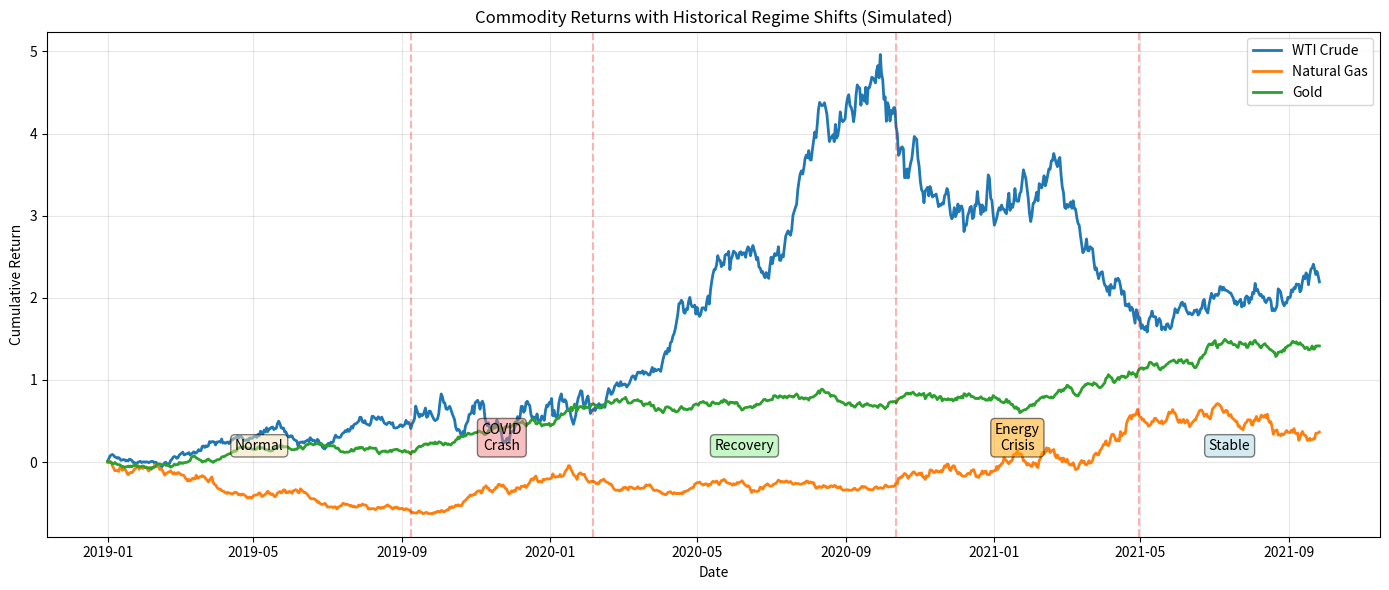
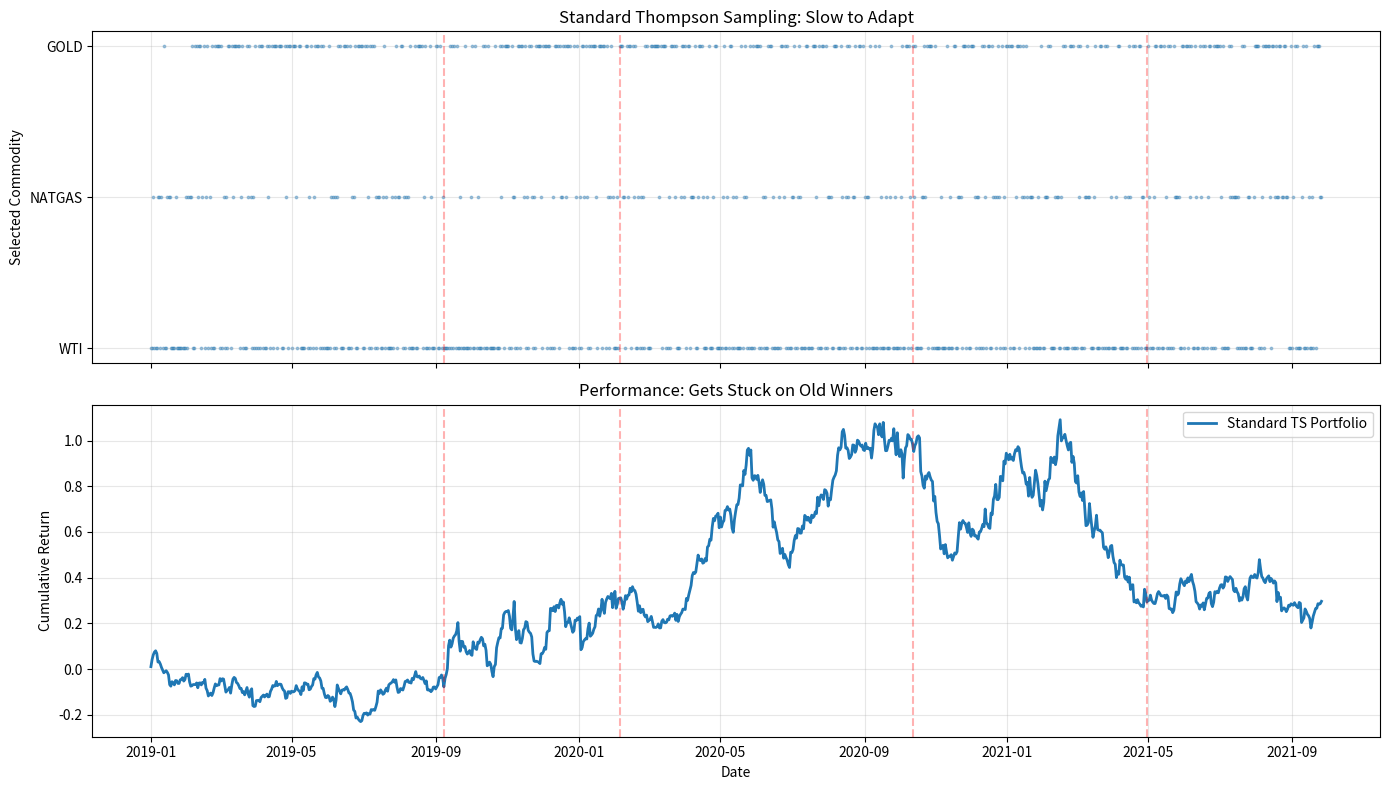
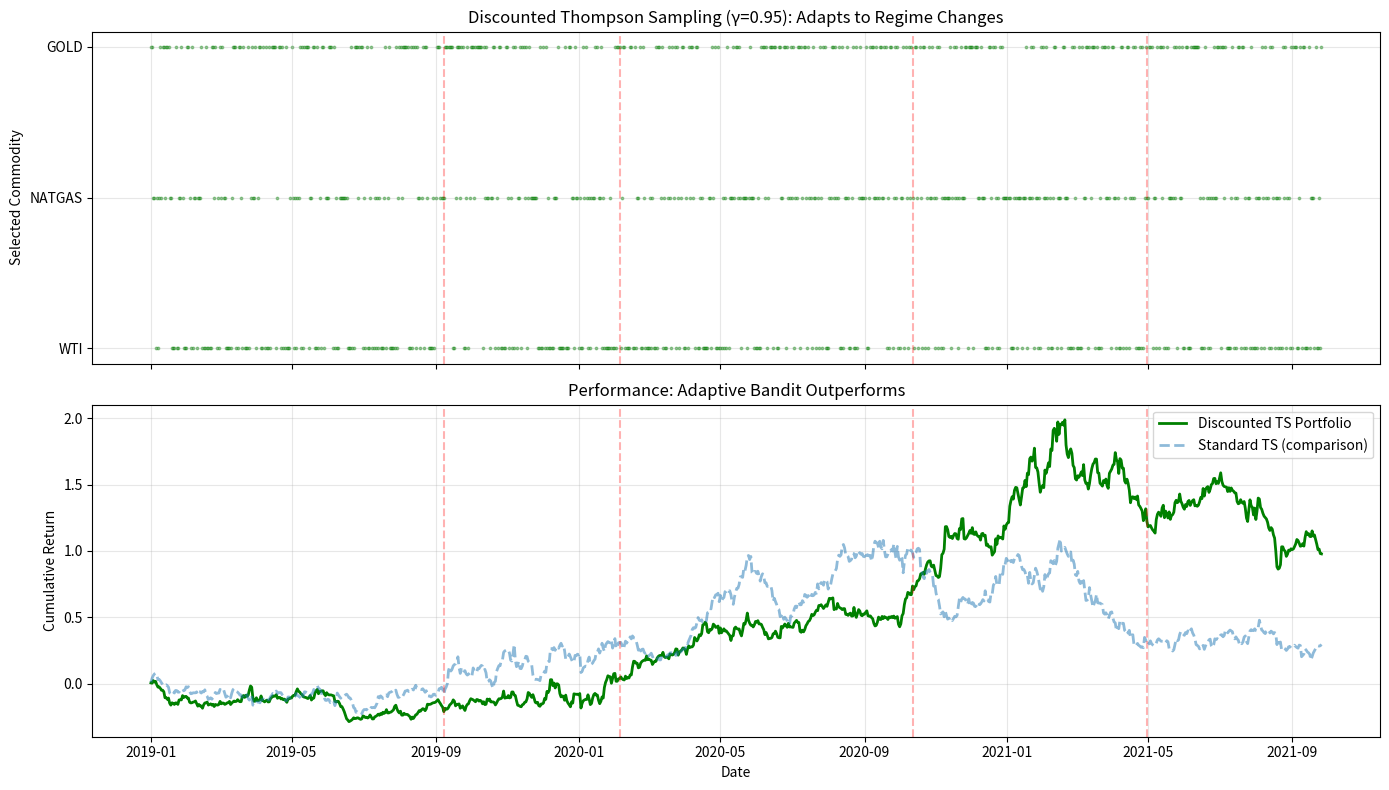
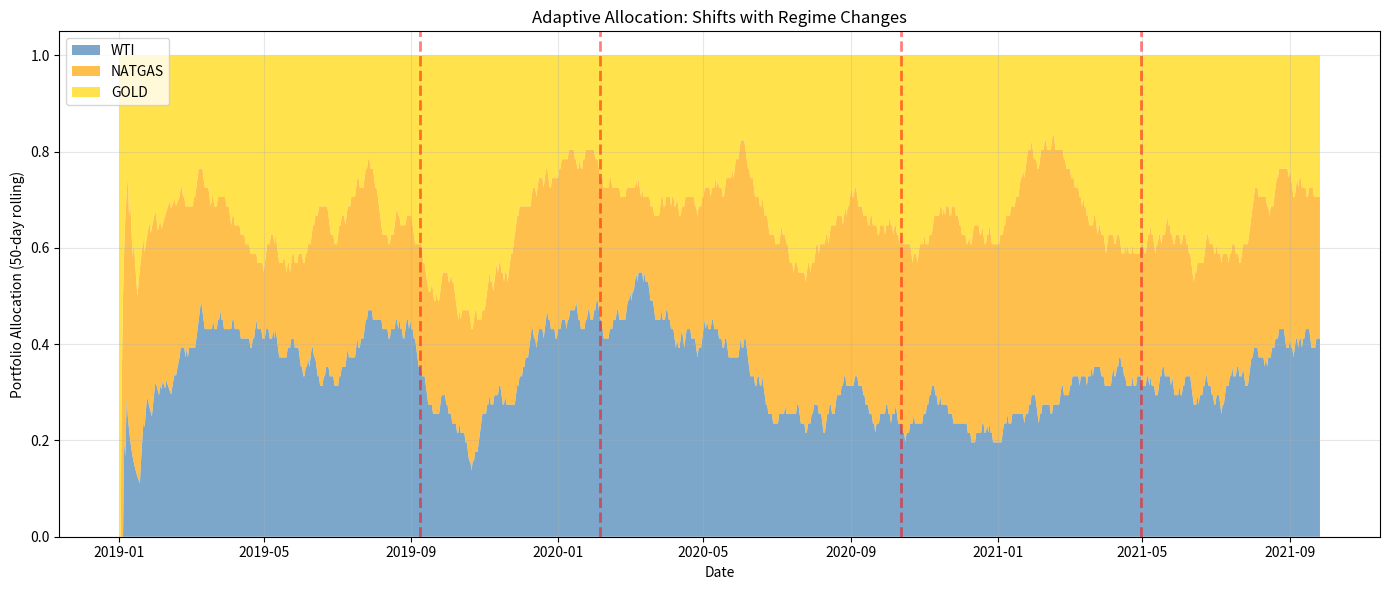

These charts were generated, in order, by the following Python code: (Note: this script raises an exception after producing the figures.)
import numpy as np
import pandas as pd
import matplotlib.pyplot as plt
from scipy.stats import beta
from datetime import datetime, timedelta

np.random.seed(42)

def generate_commodity_returns(start_date='2019-01-01', days=1000):
    """
    Generate synthetic commodity returns with regime structure.

    Regimes:
    1. Normal (days 0-250): Balanced performance
    2. COVID crash (days 250-400): Oil collapses, gold rallies
    3. Recovery (days 400-650): Oil recovers, diversification
    4. Energy crisis (days 650-850): Natural gas spikes
    5. Stabilization (days 850+): Return to balance
    """
    dates = pd.date_range(start=start_date, periods=days, freq='D')

    returns = {'date': dates, 'WTI': [], 'NATGAS': [], 'GOLD': []}

    for i in range(days):
        if i < 250:  # Normal market
            returns['WTI'].append(np.random.normal(0.0005, 0.02))    # 5bp mean, 2% vol
            returns['NATGAS'].append(np.random.normal(0.0003, 0.025))
            returns['GOLD'].append(np.random.normal(0.0002, 0.01))

        elif i < 400:  # COVID crash: oil terrible, gold safe haven
            returns['WTI'].append(np.random.normal(-0.002, 0.04))    # Negative mean, high vol
            returns['NATGAS'].append(np.random.normal(0.0001, 0.03))
            returns['GOLD'].append(np.random.normal(0.001, 0.012))   # Flight to safety

        elif i < 650:  # Recovery: oil stabilizes
            returns['WTI'].append(np.random.normal(0.0008, 0.022))
            returns['NATGAS'].append(np.random.normal(0.0004, 0.02))
            returns['GOLD'].append(np.random.normal(0.0003, 0.01))

        elif i < 850:  # Energy crisis: natural gas spikes
            returns['WTI'].append(np.random.normal(0.0003, 0.025))
            returns['NATGAS'].append(np.random.normal(0.0012, 0.03))  # High returns
            returns['GOLD'].append(np.random.normal(0.0004, 0.012))

        else:  # Stabilization
            returns['WTI'].append(np.random.normal(0.0004, 0.018))
            returns['NATGAS'].append(np.random.normal(0.0005, 0.022))
            returns['GOLD'].append(np.random.normal(0.0003, 0.01))

    df = pd.DataFrame(returns)

    # Compute cumulative returns for visualization
    for commodity in ['WTI', 'NATGAS', 'GOLD']:
        df[f'{commodity}_cumulative'] = (1 + df[commodity]).cumprod() - 1

    return df

# Generate data
df = generate_commodity_returns(days=1000)

# Visualize cumulative returns with regime annotations
plt.figure(figsize=(14, 6))
plt.plot(df['date'], df['WTI_cumulative'], label='WTI Crude', linewidth=2)
plt.plot(df['date'], df['NATGAS_cumulative'], label='Natural Gas', linewidth=2)
plt.plot(df['date'], df['GOLD_cumulative'], label='Gold', linewidth=2)

# Annotate regimes
regime_changes = [df['date'].iloc[250], df['date'].iloc[400],
                  df['date'].iloc[650], df['date'].iloc[850]]
for rc in regime_changes:
    plt.axvline(rc, color='red', linestyle='--', alpha=0.3)

# Regime labels
plt.text(df['date'].iloc[125], 0.15, 'Normal', ha='center', fontsize=10, bbox=dict(boxstyle='round', facecolor='wheat', alpha=0.5))
plt.text(df['date'].iloc[325], 0.15, 'COVID\nCrash', ha='center', fontsize=10, bbox=dict(boxstyle='round', facecolor='lightcoral', alpha=0.5))
plt.text(df['date'].iloc[525], 0.15, 'Recovery', ha='center', fontsize=10, bbox=dict(boxstyle='round', facecolor='lightgreen', alpha=0.5))
plt.text(df['date'].iloc[750], 0.15, 'Energy\nCrisis', ha='center', fontsize=10, bbox=dict(boxstyle='round', facecolor='orange', alpha=0.5))
plt.text(df['date'].iloc[925], 0.15, 'Stable', ha='center', fontsize=10, bbox=dict(boxstyle='round', facecolor='lightblue', alpha=0.5))

plt.xlabel('Date')
plt.ylabel('Cumulative Return')
plt.title('Commodity Returns with Historical Regime Shifts (Simulated)')
plt.legend()
plt.grid(alpha=0.3)
plt.tight_layout()
plt.show()

print("Regime structure:")
print("  Days 0-249: Normal market")
print("  Days 250-399: COVID crash (WTI negative, GOLD safe haven)")
print("  Days 400-649: Recovery")
print("  Days 650-849: Energy crisis (NATGAS spikes)")
print("  Days 850-999: Stabilization")

class StandardThompsonSampling:
    def __init__(self, n_arms):
        self.n_arms = n_arms
        self.alpha = np.ones(n_arms)
        self.beta_params = np.ones(n_arms)

    def select_arm(self):
        samples = [beta.rvs(a, b) for a, b in zip(self.alpha, self.beta_params)]
        return np.argmax(samples)

    def update(self, arm, reward):
        self.alpha[arm] += reward
        self.beta_params[arm] += (1 - reward)

# Map commodities to arms
commodities = ['WTI', 'NATGAS', 'GOLD']

# Normalize returns to [0, 1] for Bernoulli bandit
def normalize_return(ret, scale=0.05):
    """Map return to [0, 1]. Assume returns ~ [-scale, +scale]."""
    return np.clip((ret + scale) / (2 * scale), 0, 1)

# Run standard Thompson Sampling
bandit_std = StandardThompsonSampling(n_arms=3)
selections_std = []
portfolio_returns_std = []

for i in range(len(df)):
    arm = bandit_std.select_arm()
    selections_std.append(arm)

    # Get return for selected commodity
    selected_commodity = commodities[arm]
    true_return = df[selected_commodity].iloc[i]
    portfolio_returns_std.append(true_return)

    # Normalize for bandit update
    reward = normalize_return(true_return)
    bandit_std.update(arm, reward)

# Visualize selections
fig, axes = plt.subplots(2, 1, figsize=(14, 8), sharex=True)

# Selections
axes[0].scatter(df['date'], selections_std, alpha=0.4, s=3)
for rc in regime_changes:
    axes[0].axvline(rc, color='red', linestyle='--', alpha=0.3)
axes[0].set_ylabel('Selected Commodity')
axes[0].set_yticks([0, 1, 2])
axes[0].set_yticklabels(commodities)
axes[0].set_title('Standard Thompson Sampling: Slow to Adapt')
axes[0].grid(alpha=0.3)

# Cumulative portfolio returns
cumulative_std = (1 + pd.Series(portfolio_returns_std)).cumprod() - 1
axes[1].plot(df['date'], cumulative_std, label='Standard TS Portfolio', linewidth=2)
for rc in regime_changes:
    axes[1].axvline(rc, color='red', linestyle='--', alpha=0.3)
axes[1].set_xlabel('Date')
axes[1].set_ylabel('Cumulative Return')
axes[1].set_title('Performance: Gets Stuck on Old Winners')
axes[1].legend()
axes[1].grid(alpha=0.3)

plt.tight_layout()
plt.show()

print(f"Standard TS final return: {cumulative_std.iloc[-1]:.2%}")
print("Notice: Algorithm stays with WTI too long during COVID crash!")

class DiscountedThompsonSampling:
    def __init__(self, n_arms, gamma=0.95):
        self.n_arms = n_arms
        self.gamma = gamma
        self.alpha = np.ones(n_arms)
        self.beta_params = np.ones(n_arms)

    def select_arm(self):
        samples = [beta.rvs(a, b) for a, b in zip(self.alpha, self.beta_params)]
        return np.argmax(samples)

    def update(self, arm, reward):
        self.alpha *= self.gamma
        self.beta_params *= self.gamma
        self.alpha[arm] += reward
        self.beta_params[arm] += (1 - reward)

# Run discounted Thompson Sampling
bandit_disc = DiscountedThompsonSampling(n_arms=3, gamma=0.95)
selections_disc = []
portfolio_returns_disc = []

for i in range(len(df)):
    arm = bandit_disc.select_arm()
    selections_disc.append(arm)

    selected_commodity = commodities[arm]
    true_return = df[selected_commodity].iloc[i]
    portfolio_returns_disc.append(true_return)

    reward = normalize_return(true_return)
    bandit_disc.update(arm, reward)

# Visualize
fig, axes = plt.subplots(2, 1, figsize=(14, 8), sharex=True)

# Selections
axes[0].scatter(df['date'], selections_disc, alpha=0.4, s=3, color='green')
for rc in regime_changes:
    axes[0].axvline(rc, color='red', linestyle='--', alpha=0.3)
axes[0].set_ylabel('Selected Commodity')
axes[0].set_yticks([0, 1, 2])
axes[0].set_yticklabels(commodities)
axes[0].set_title('Discounted Thompson Sampling (γ=0.95): Adapts to Regime Changes')
axes[0].grid(alpha=0.3)

# Cumulative returns
cumulative_disc = (1 + pd.Series(portfolio_returns_disc)).cumprod() - 1
axes[1].plot(df['date'], cumulative_disc, label='Discounted TS Portfolio', linewidth=2, color='green')
axes[1].plot(df['date'], cumulative_std, label='Standard TS (comparison)', linewidth=2, alpha=0.5, linestyle='--')
for rc in regime_changes:
    axes[1].axvline(rc, color='red', linestyle='--', alpha=0.3)
axes[1].set_xlabel('Date')
axes[1].set_ylabel('Cumulative Return')
axes[1].set_title('Performance: Adaptive Bandit Outperforms')
axes[1].legend()
axes[1].grid(alpha=0.3)

plt.tight_layout()
plt.show()

print(f"Standard TS final return: {cumulative_std.iloc[-1]:.2%}")
print(f"Discounted TS final return: {cumulative_disc.iloc[-1]:.2%}")
print(f"Improvement: {(cumulative_disc.iloc[-1] - cumulative_std.iloc[-1])*100:.2f} percentage points")

# Compute allocation percentages over rolling windows
window = 50  # 50-day rolling window

allocation_WTI = []
allocation_NATGAS = []
allocation_GOLD = []

for i in range(len(selections_disc)):
    start = max(0, i - window)
    recent_selections = selections_disc[start:i+1]

    allocation_WTI.append(recent_selections.count(0) / len(recent_selections))
    allocation_NATGAS.append(recent_selections.count(1) / len(recent_selections))
    allocation_GOLD.append(recent_selections.count(2) / len(recent_selections))

# Stacked area plot
plt.figure(figsize=(14, 6))
plt.stackplot(df['date'], allocation_WTI, allocation_NATGAS, allocation_GOLD,
              labels=['WTI', 'NATGAS', 'GOLD'],
              alpha=0.7, colors=['steelblue', 'orange', 'gold'])

# Regime boundaries
for rc in regime_changes:
    plt.axvline(rc, color='red', linestyle='--', alpha=0.5, linewidth=2)

plt.xlabel('Date')
plt.ylabel('Portfolio Allocation (50-day rolling)')
plt.title('Adaptive Allocation: Shifts with Regime Changes')
plt.legend(loc='upper left')
plt.grid(alpha=0.3)
plt.tight_layout()
plt.show()

print("Observations:")
print("- Normal (0-249): Balanced allocation, WTI slightly preferred")
print("- COVID crash (250-399): Rapid shift to GOLD (safe haven)")
print("- Recovery (400-649): Diversification across all three")
print("- Energy crisis (650-849): NATGAS becomes dominant")
print("- Stabilization (850+): Returns to balanced portfolio")

from ipywidgets import interact, FloatSlider

def compare_gamma_values(gamma):
    """
    Run discounted TS with specified gamma and visualize performance.
    """
    bandit = DiscountedThompsonSampling(n_arms=3, gamma=gamma)
    portfolio_returns = []

    for i in range(len(df)):
        arm = bandit.select_arm()
        selected_commodity = commodities[arm]
        true_return = df[selected_commodity].iloc[i]
        portfolio_returns.append(true_return)

        reward = normalize_return(true_return)
        bandit.update(arm, reward)

    cumulative = (1 + pd.Series(portfolio_returns)).cumprod() - 1

    # Plot
    plt.figure(figsize=(14, 5))
    plt.plot(df['date'], cumulative, linewidth=2, label=f'γ={gamma:.2f}')
    for rc in regime_changes:
        plt.axvline(rc, color='red', linestyle='--', alpha=0.3)
    plt.xlabel('Date')
    plt.ylabel('Cumulative Return')
    plt.title(f'Portfolio Performance with γ={gamma:.2f} | Final Return: {cumulative.iloc[-1]:.2%}')
    plt.legend()
    plt.grid(alpha=0.3)
    plt.tight_layout()
    plt.show()

    # Calculate half-life
    half_life = np.log(0.5) / np.log(gamma)
    print(f"Discount factor γ={gamma:.2f}")
    print(f"Half-life: {half_life:.1f} days (data from this many days ago has weight 0.5)")
    print(f"Final cumulative return: {cumulative.iloc[-1]:.2%}")

# Interactive widget
interact(
    compare_gamma_values,
    gamma=FloatSlider(min=0.85, max=0.99, step=0.01, value=0.95, description='γ (gamma):')
);

# Compute rolling mean and volatility for each commodity
window = 50

for commodity in commodities:
    df[f'{commodity}_rolling_mean'] = df[commodity].rolling(window).mean()
    df[f'{commodity}_rolling_vol'] = df[commodity].rolling(window).std()

# Visualize regime-dependent statistics
fig, axes = plt.subplots(2, 1, figsize=(14, 8), sharex=True)

# Rolling means
for commodity in commodities:
    axes[0].plot(df['date'], df[f'{commodity}_rolling_mean'], label=commodity, linewidth=2)
for rc in regime_changes:
    axes[0].axvline(rc, color='red', linestyle='--', alpha=0.3)
axes[0].axhline(0, color='black', linestyle='-', linewidth=0.5)
axes[0].set_ylabel('Rolling Mean Return (50-day)')
axes[0].set_title('Mean Returns Shift Across Regimes')
axes[0].legend()
axes[0].grid(alpha=0.3)

# Rolling volatility
for commodity in commodities:
    axes[1].plot(df['date'], df[f'{commodity}_rolling_vol'], label=commodity, linewidth=2)
for rc in regime_changes:
    axes[1].axvline(rc, color='red', linestyle='--', alpha=0.3)
axes[1].set_xlabel('Date')
axes[1].set_ylabel('Rolling Volatility (50-day)')
axes[1].set_title('Volatility Surges During Crisis Periods')
axes[1].legend()
axes[1].grid(alpha=0.3)

plt.tight_layout()
plt.show()

print("\nKey observations:")
print("1. Mean returns shift dramatically across regimes (non-stationary)")
print("2. Volatility spikes during crisis periods (heteroskedastic)")
print("3. The 'best' commodity changes: WTI → GOLD → NATGAS → balanced")
print("4. Standard bandits assume stationarity and fail")
print("5. Adaptive bandits are ESSENTIAL for commodity allocation")
